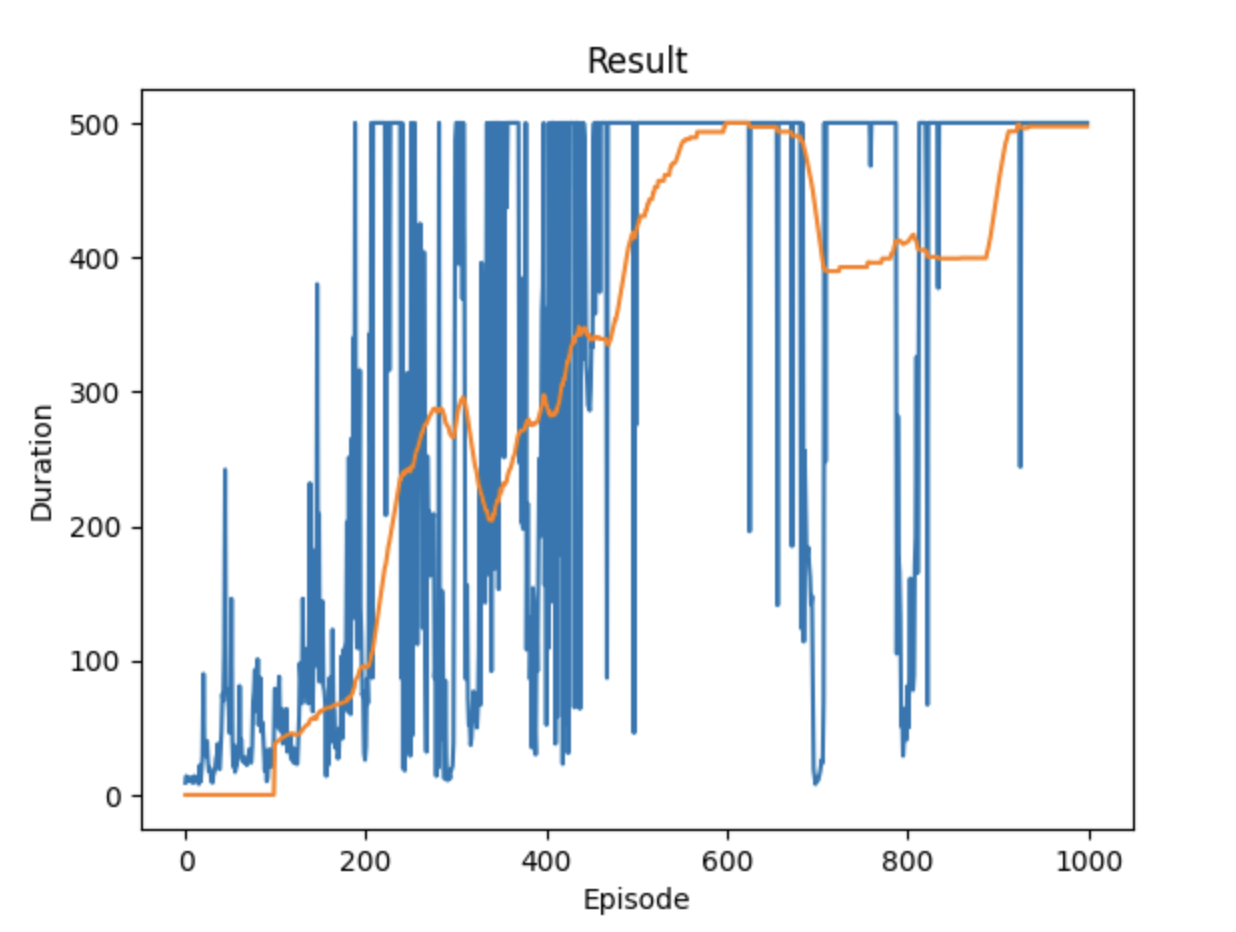

The file beside this chart, header and first rows:
9, 1692832717.035855, 1692832717.040698
14, 1692832717, 1692832717
12, 1692832717, 1692832717
12, 1692832718, 1692832718
10, 1692832718, 1692832718
11, 1692832718, 1692832718
13, 1692832718, 1692832718
12, 1692832718, 1692832718
9, 1692832718, 1692832718
9, 1692832718, 1692832718
14, 1692832719, 1692832719
11, 1692832719, 1692832719
12, 1692832719, 1692832719
10, 1692832719, 1692832719
9, 1692832719, 1692832719
8, 1692832719, 1692832719
22, 1692832719, 1692832720
10, 1692832720, 1692832720
19, 1692832720, 1692832720
29, 1692832720, 1692832720
90, 1692832720, 1692832721
36, 1692832721, 1692832721
33, 1692832721, 1692832721
29, 1692832721, 1692832721
40, 1692832722, 1692832722
25, 1692832722, 1692832722
18, 1692832722, 1692832722
20, 1692832722, 1692832722
15, 1692832723, 1692832723
10, 1692832723, 1692832723
9, 1692832723, 1692832723
15, 1692832723, 1692832723
17, 1692832723, 1692832723
20, 1692832724, 1692832724
27, 1692832724, 1692832724
30, 1692832724, 1692832724
38, 1692832724, 1692832724
20, 1692832725, 1692832725
19, 1692832725, 1692832725
34, 1692832725, 1692832725
47, 1692832725, 1692832726
75, 1692832726, 1692832726
70, 1692832726, 1692832727
106, 1692832727, 1692832727
242, 1692832727, 1692832728
80, 1692832728, 1692832729
79, 1692832729, 1692832729
73, 1692832729, 1692832730
64, 1692832730, 1692832730
46, 1692832730, 1692832730
60, 1692832730, 1692832731
146, 1692832731, 1692832731
41, 1692832732, 1692832732
21, 1692832732, 1692832732
37, 1692832732, 1692832732
17, 1692832732, 1692832732
20, 1692832733, 1692832733
22, 1692832733, 1692832733
29, 1692832733, 1692832733
31, 1692832734, 1692832734
81, 1692832734, 1692832734
... 939 more rows
